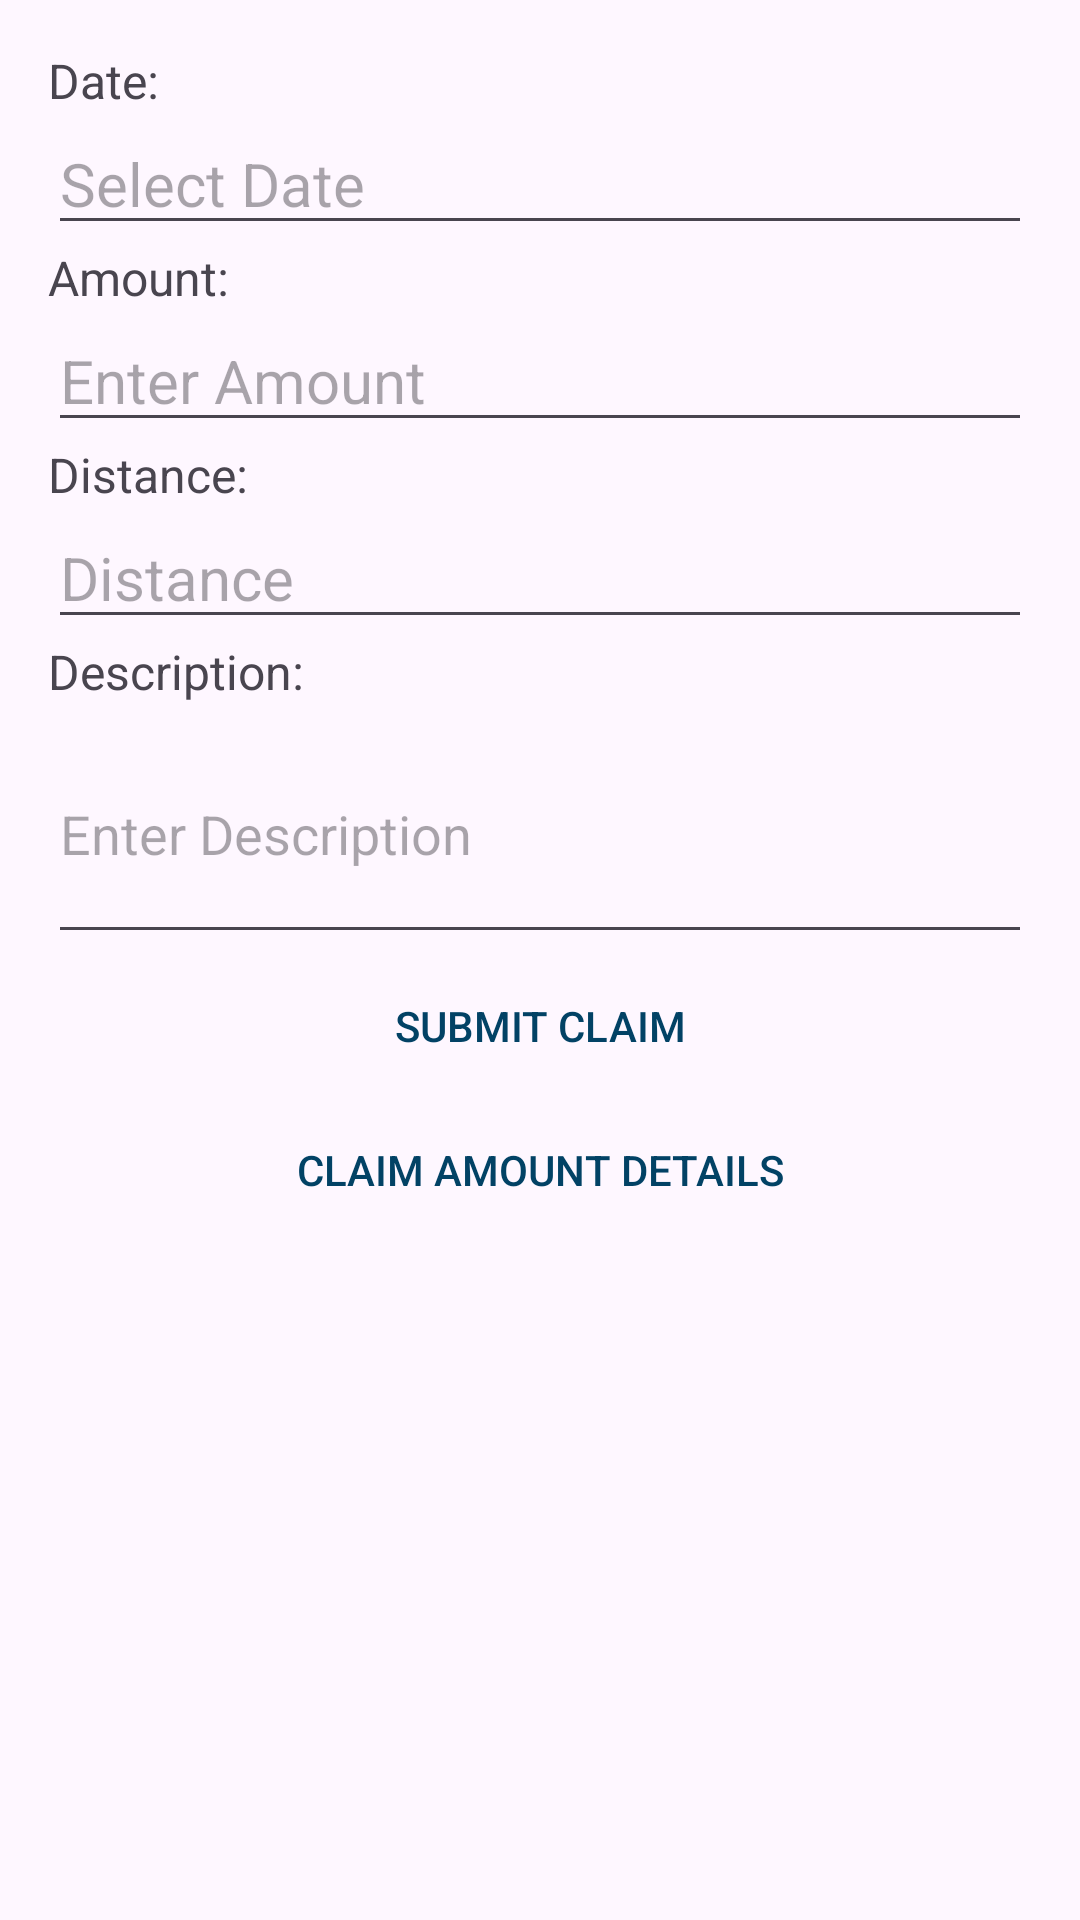

This screen was rendered from an Android layout file. Write that file and the resources it references.
<!-- AndroidManifest.xml: application theme Theme.TaskEaze -->
<!-- res/layout/fragment_claims.xml -->
<?xml version="1.0" encoding="utf-8"?>
<FrameLayout xmlns:android="http://schemas.android.com/apk/res/android"
    xmlns:tools="http://schemas.android.com/tools"
    android:id="@+id/claimFragment"
    android:layout_width="match_parent"
    android:layout_height="wrap_content"
    tools:context=".Fragments.ClaimsFragment">


    <ScrollView
        android:layout_width="match_parent"
        android:layout_height="1497dp">

        <LinearLayout
            android:layout_width="match_parent"
            android:layout_height="wrap_content"
            android:orientation="vertical"
            android:padding="16dp">

            
            <TextView
                android:layout_width="wrap_content"
                android:layout_height="wrap_content"
                android:text="Date:"
                android:textSize="16sp" />

            <EditText
                android:id="@+id/editTextDate"
                android:layout_width="match_parent"
                android:layout_height="wrap_content"
                android:hint="Select Date"
                android:inputType="date"
                android:textSize="20sp" />

            
            <TextView
                android:layout_width="wrap_content"
                android:layout_height="wrap_content"
                android:text="Amount:"
                android:textSize="16sp" />

            <EditText
                android:id="@+id/editTextAmount"
                android:layout_width="match_parent"
                android:layout_height="wrap_content"
                android:hint="Enter Amount"
                android:inputType="numberDecimal"
                android:textSize="20sp" />

            <TextView
                android:layout_width="wrap_content"
                android:layout_height="wrap_content"
                android:text="Distance:"
                android:textSize="16sp" />

            <EditText
                android:id="@+id/editTextDistance"
                android:layout_width="match_parent"
                android:layout_height="wrap_content"
                android:hint="Distance"
                android:inputType="numberDecimal"
                android:textSize="20sp" />

            
            <TextView
                android:layout_width="wrap_content"
                android:layout_height="wrap_content"
                android:text="Description:"
                android:textSize="16sp" />

            <EditText
                android:id="@+id/editTextDescription"
                android:layout_width="match_parent"
                android:layout_height="wrap_content"
                android:hint="Enter Description"
                android:inputType="textMultiLine"
                android:lines="3" />


            


            
            <Button
                android:id="@+id/buttonSubmit"
                android:layout_width="match_parent"
                android:layout_height="wrap_content"
                android:background="@drawable/button_rounded_blue"
                android:text="Submit Claim"
                android:textColor="@color/colorPrimary" />

            <Button
                android:id="@+id/buttonReimburse"
                android:layout_width="match_parent"
                android:layout_height="wrap_content"
                android:text="Claim Amount Details"
                android:textColor="@color/colorPrimary" />
        </LinearLayout>
    </ScrollView>

    
    <androidx.recyclerview.widget.RecyclerView
        android:id="@+id/recyclerViewClaims"
        android:layout_width="match_parent"
        android:layout_height="match_parent"
        android:layout_below="@id/scrollView"
        android:padding="40dp"
        android:visibility="gone" />
</FrameLayout>
<!-- resources referenced by this layout -->
<resources>
  <color name="colorPrimary">#024265</color>
  <style name="Theme.TaskEaze" parent="Base.Theme.TaskEaze" />
  <style name="Base.Theme.TaskEaze" parent="Theme.Material3.DayNight.NoActionBar">
          
          <item name="colorPrimary">@color/light_blue</item>
          <item name="colorPrimaryDark">@color/light_blue</item>
          <item name="colorAccent">@color/colorPrimary</item>
          <item name="windowActionBar">false</item>
          <item name="windowNoTitle">true</item>
          <item name="buttonTint">@color/colorPrimary</item>
          <item name="android:buttonStyle">@style/buttonStyle</item>
          
      </style>
  <color name="light_blue">#e8f9ff</color>
  <style name="buttonStyle" parent="Widget.AppCompat.Button">
          <item name="android:textColor">@color/white</item>
          <item name="android:background">@drawable/button_rounded_blue</item>
          <item name="android:foreground">?android:attr/selectableItemBackground</item>
      </style>
  <color name="white">#FFFFFFFF</color>
</resources>
